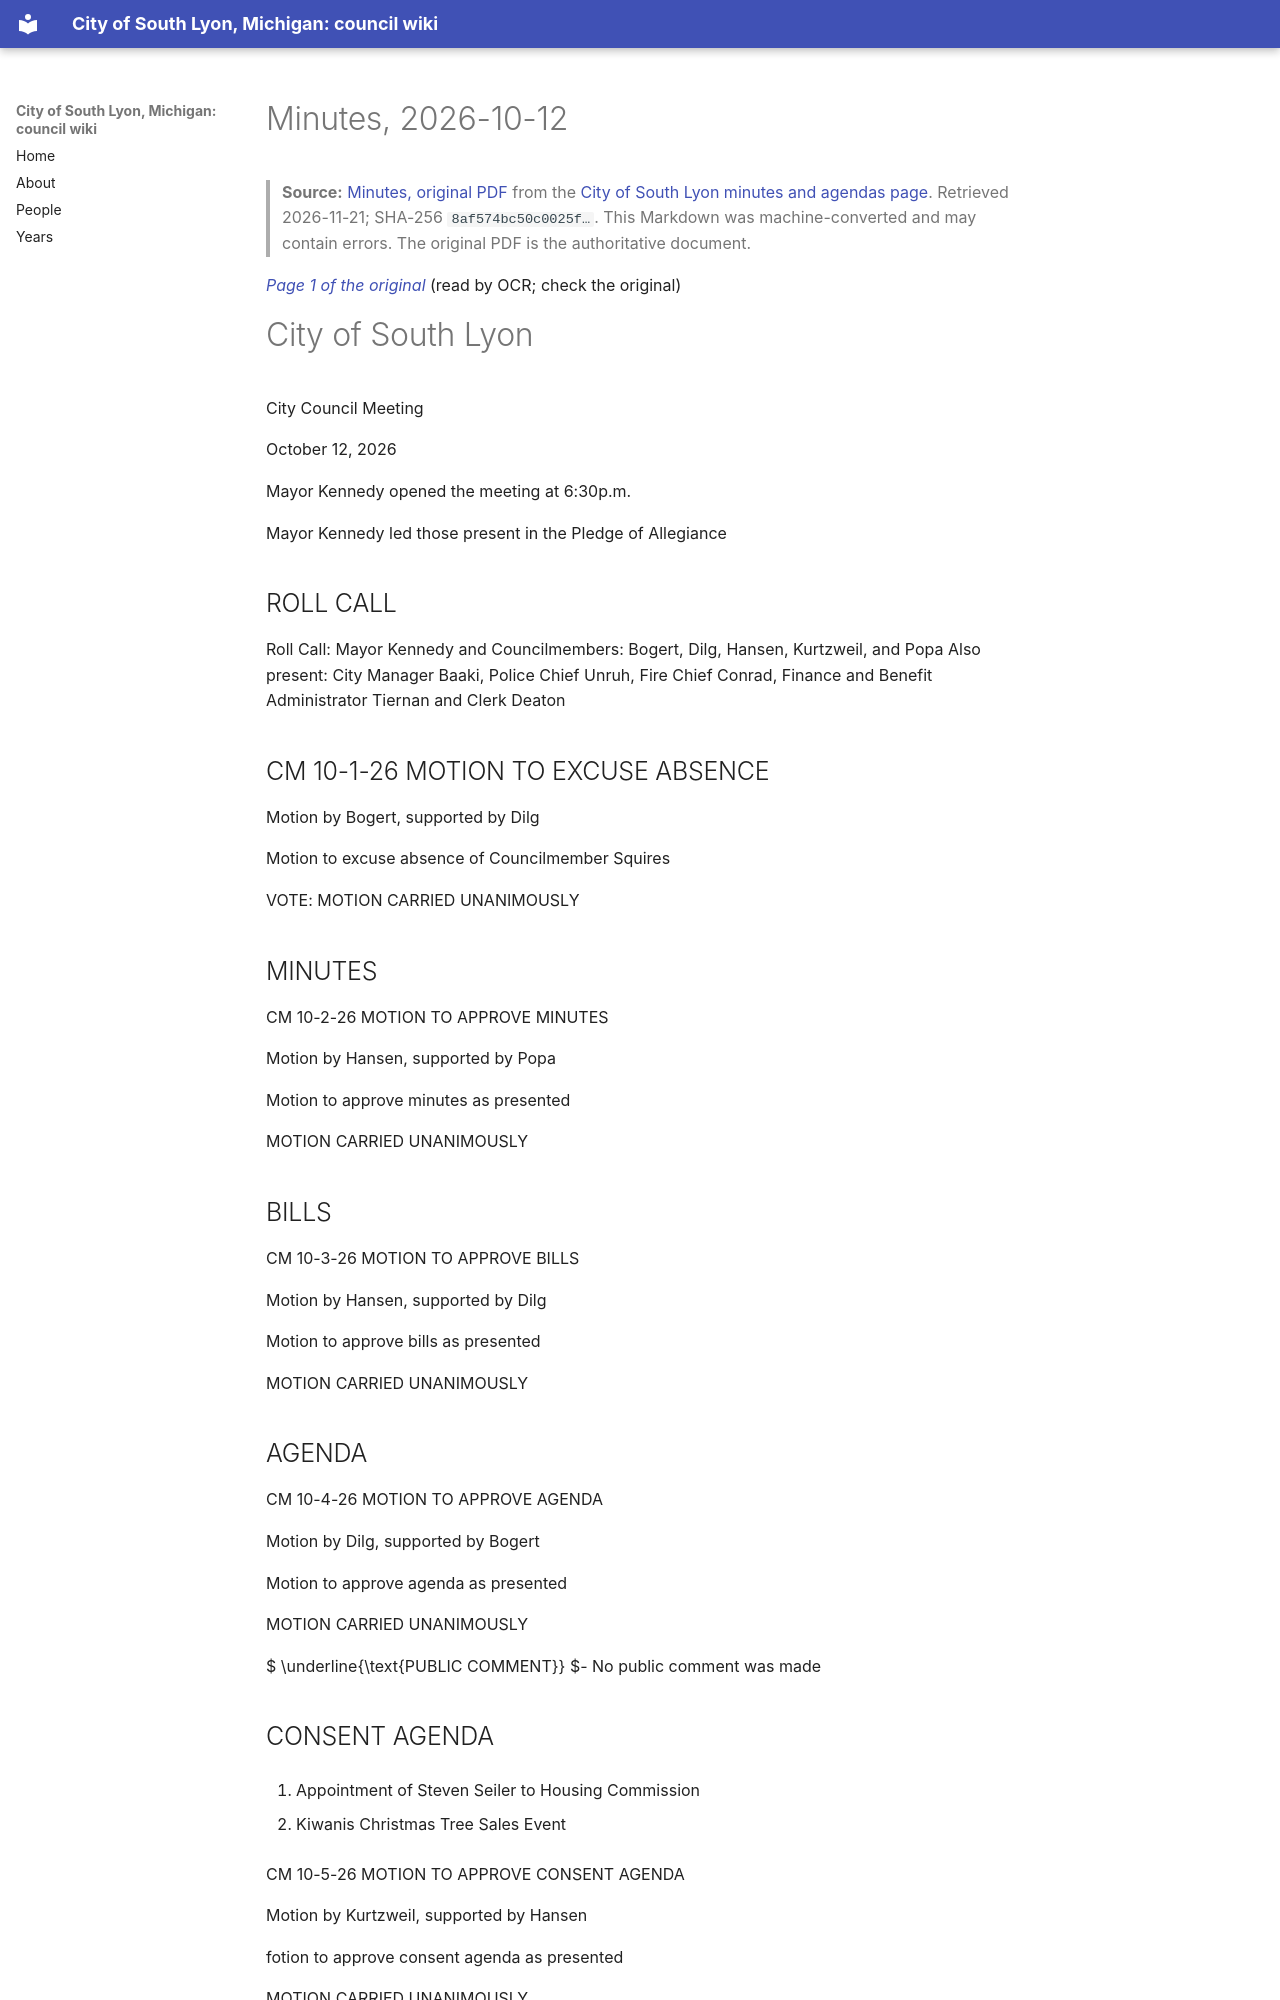

repository: RyanMathewson/city-of-south-lyon-mi-council-wiki · page: documents/2026/2026-10-12/minutes/index.html · generator: mkdocs

---
title: "Minutes, 2026-10-12"
meeting_date: "2026-10-12"
document: "minutes"
source_url: "https://www.southlyonmi.org/October%2012%202026%20CM.pdf?t=202611160850270"
source_listing: "https://www.southlyonmi.org/government/city_council/city_council_minutes_and_agendas.php"
source_sha256: "8af574bc50c0025f94476eab7a90c0ce46e7a65c73ea0bbd83030f5e11d6fadf"
source_bytes: 5750038
retrieved: "2026-11-21"
pages: 17
ocr_pages: 17
converter: "pymupdf4llm 0.3.4 (text layers); PaddleOCR-VL-1.6-0.9B (scanned pages)"
---

# Minutes, 2026-10-12

> **Source:** [Minutes, original PDF](https://www.southlyonmi.org/October%2012%202026%20CM.pdf?t=202611160850270) from the [City of South Lyon minutes and agendas page](https://www.southlyonmi.org/government/city_council/city_council_minutes_and_agendas.php). Retrieved 2026-11-21; SHA-256 `8af574bc50c0025f…`. This Markdown was machine-converted and may contain errors. The original PDF is the authoritative document.

<a id="p1"></a>
*[Page 1 of the original](https://www.southlyonmi.org/October%2012%202026%20CM.pdf?t=202611160850270#page=1)* (read by OCR; check the original)

# City of South Lyon

City Council Meeting

October 12, 2026

Mayor Kennedy opened the meeting at 6:30p.m.

Mayor Kennedy led those present in the Pledge of Allegiance

## ROLL CALL

Roll Call: Mayor Kennedy and Councilmembers: Bogert, Dilg, Hansen, Kurtzweil, and Popa Also present: City Manager Baaki, Police Chief Unruh, Fire Chief Conrad, Finance and Benefit Administrator Tiernan and Clerk Deaton

## CM 10-1-26 MOTION TO EXCUSE ABSENCE

Motion by Bogert, supported by Dilg

Motion to excuse absence of Councilmember Squires

VOTE: MOTION CARRIED UNANIMOUSLY

## MINUTES

CM 10-2-26 MOTION TO APPROVE MINUTES

Motion by Hansen, supported by Popa

Motion to approve minutes as presented

MOTION CARRIED UNANIMOUSLY

## BILLS

CM 10-3-26 MOTION TO APPROVE BILLS

Motion by Hansen, supported by Dilg

Motion to approve bills as presented

MOTION CARRIED UNANIMOUSLY

## AGENDA

CM 10-4-26 MOTION TO APPROVE AGENDA

Motion by Dilg, supported by Bogert

Motion to approve agenda as presented

MOTION CARRIED UNANIMOUSLY

 $ \underline{\text{PUBLIC COMMENT}} $- No public comment was made

## CONSENT AGENDA

1. Appointment of Steven Seiler to Housing Commission

2. Kiwanis Christmas Tree Sales Event

CM 10-5-26 MOTION TO APPROVE CONSENT AGENDA

Motion by Kurtzweil, supported by Hansen

fotion to approve consent agenda as presented

MOTION CARRIED UNANIMOUSLY
